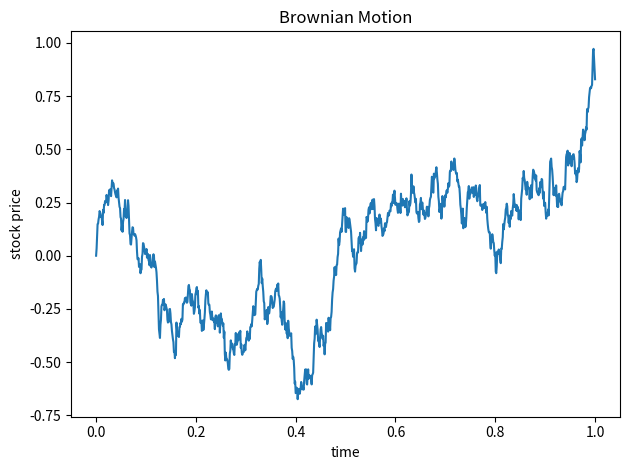

Recreate this plot in Python.
import numpy as np  
import matplotlib.pyplot as plt

T = 1.0 # total time
n = 1000 # number of steps
dt = T / n # step size
 
t = np.linspace(0, T, n + 1)
W = np.zeros(n + 1)
z = np.random.normal(0, 1, n)

for i in range(1, n + 1):
  W[i] = W[i - 1] + np.sqrt(dt) * z[i - 1] # w(t) - w(t - dt) ~ N(0, dt) 
  
plt.plot(t, W)
plt.title("Brownian Motion")
plt.xlabel("time")
plt.ylabel("stock price")
plt.tight_layout()
plt.show()




